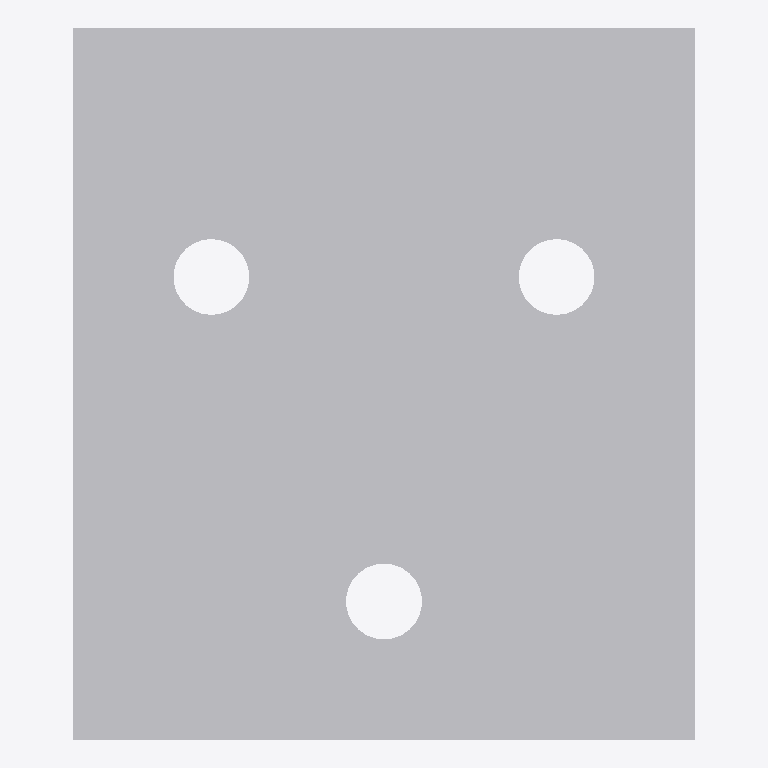
Plan cut of the same IFC building model at storey 'Level 1' (level 0.00 m, cut at 1.40 m), seen from above with north up, elements coloured by IFC class: 1 other element (light grey). No cut surface shows.
Extent 0.090 m × 0.103 m × 0.103 m (x, y, z). Storeys (1): Level 1 at 0.00 m. Elements (1): 1 IfcBuildingElementProxy.

HEADER;
FILE_DESCRIPTION(('ViewDefinition [CoordinationView]'),'2;1');
FILE_NAME('','2023-03-17T13:28:43',(''),(''),'The EXPRESS Data Manager Version 5.01.0100.02.64','20130308_1515(x64) - Exporter 2014.0.2013.0308 -','');
FILE_SCHEMA(('IFC2X3'));
ENDSEC;
DATA;
#87=IFCPROJECT('2yLul87gL9fOfpfh9sWEiD',#41,'',$,$,'S:\\@Technology\\9.BIMCAD EU\\2.PROJECTS\\ES-226165 BIMCAD EU_47 model first batch\\Working\\3D no holes\\RFA 3D\\C_AB105_3D_Cad_MULT_Prod_noholes.ifc','',(#76,#84),#71);
#385=IFCSITE('2yLul87gL9fOfpfh9sWEiF',#41,'Default',$,'',#384,$,$,.ELEMENT.,(42,24,53,508911),(-71,-15,-29,-58837),0.0,$,$);
#97=IFCBUILDING('2yLul87gL9fOfpfh9sWEiC',#41,'',$,$,#32,$,'',.ELEMENT.,$,$,#93);
#106=IFCBUILDINGSTOREY('2yLul87gL9fOfpfhA9Vn58',#41,'Level 1',$,$,#104,$,'Level 1',.ELEMENT.,0.0);
#147=IFCBUILDINGELEMENTPROXY('0PmvCLcLz638m_hz3NOGlc',#41,'C_AB105_3D_Cad_MULT_Prod_noholes:C_AB105_3D_Cad_MULT_Prod_noholes:93754',$,'C_AB105_3D_Cad_MULT_Prod_noholes',#145,#140,'93754',.ELEMENT.);
ENDSEC;
